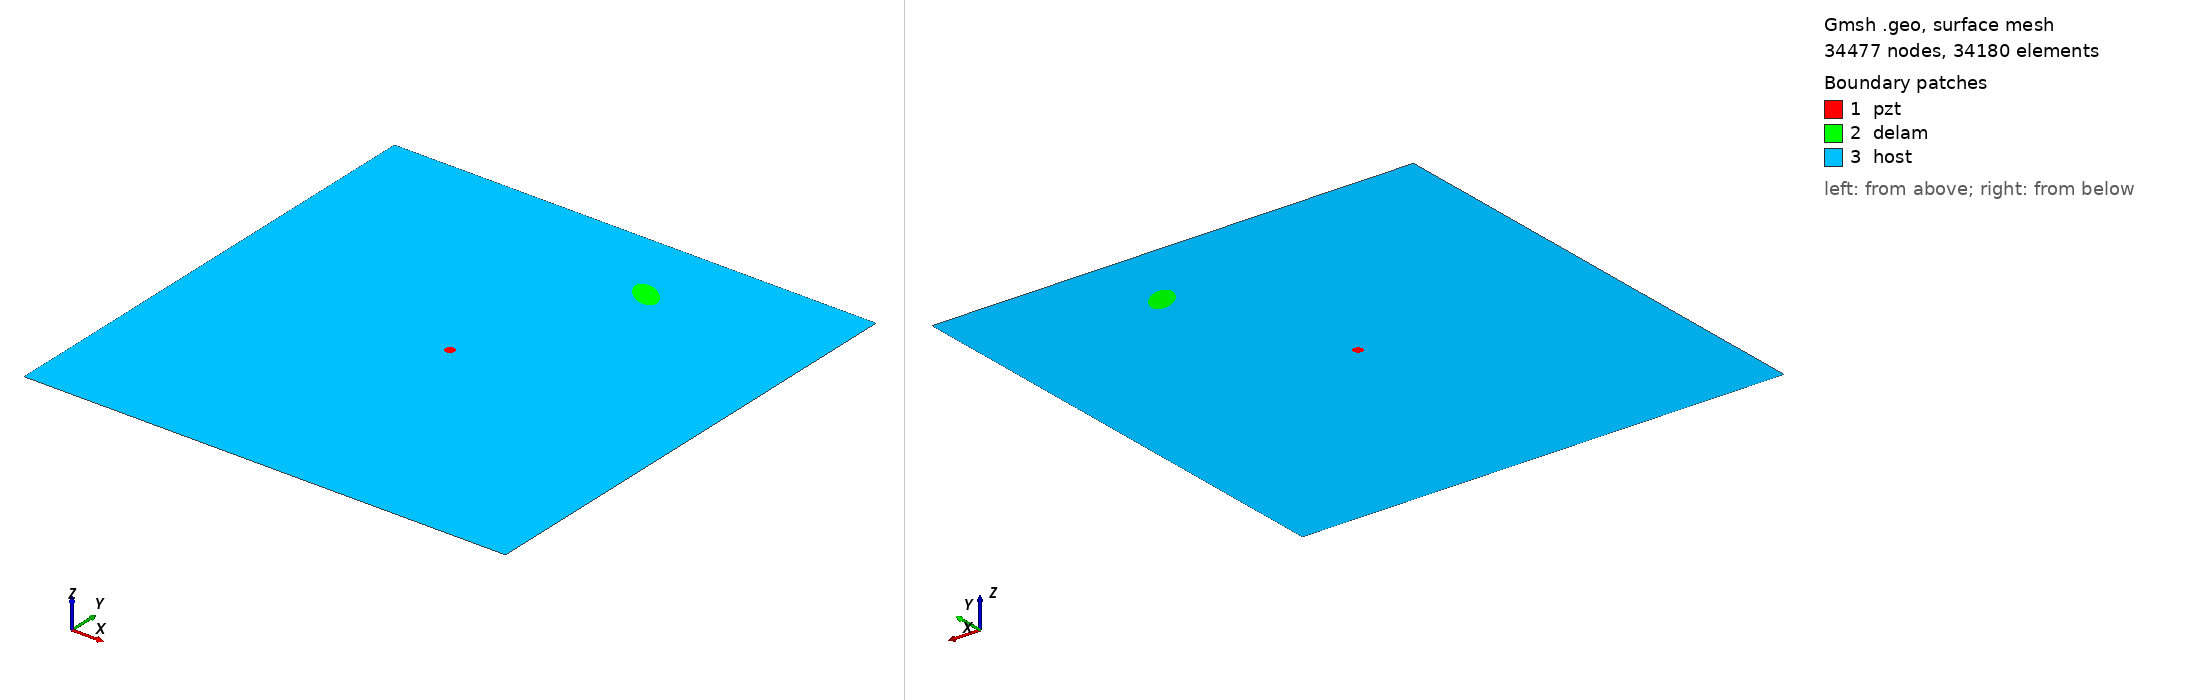

Gmsh geometry script, surface-meshed: 34477 nodes, 34180 surface elements. Boundary patches (legend numbers): 1 pzt, 2 delam, 3 host. Left view from above one corner, right view from below the opposite corner. Legend entries are the model's physical surfaces. The drawing asked Gmsh for element sizes between 1% and 20% of the model's largest extent; the script's own settings can give other sizes.

=== m1_rand_single_delam_92.geo (drawn) ===
SetFactory("OpenCASCADE");
L=0.500000; 
W=0.500000; 
a=0.018929; 
b=0.010716; 
x=0.319941; 
y=0.423604; 
alpha=0.789863 *Pi; 
r=0.005000; 
xpzt=0.250000; 
ypzt=0.250000; 
//+
Point(1) = {0, 0, 0, 1.0};
//+
Point(2) = {L, 0, 0, 1.0};
//+
Point(3) = {L, W, 0, 1.0};
//+
Point(4) = {0, W, 0, 1.0};
//+
Line(1) = {1, 2};
//+
Line(2) = {2, 3};
//+
Line(3) = {3, 4};
//+
Line(4) = {4, 1};
//+
Circle(5) = {xpzt, ypzt, -0, r, 0, 2*Pi};
//+
Ellipse(6) = {x, y, -0, a, b, 0, 2*Pi};
//+
Rotate {{0, 0, 1}, {x, y, 0}, alpha} {
  Curve{6}; 
}
//+
Curve Loop(1) = {4, 1, 2, 3};
//+
Curve Loop(2) = {6};
//+
Curve Loop(3) = {5};
//+
Curve Loop(4) = {6};
//+
Curve Loop(5) = {5};
//+
Plane Surface(1) = {5};
//+
Plane Surface(2) = {4};
//+
Plane Surface(3) = {1, 2, 3};
//+
Point(9) = {xpzt, ypzt, 0, 1.0};
//+
Point{9} In Surface {1};// mesh node at centre of pzt
//+
Physical Surface("pzt") = {1};
//+
Physical Surface("delam") = {2};
//+
Physical Surface("host") = {3};

Mesh.Algorithm = 6; // Frontal
Mesh.CharacteristicLengthFactor = 0.068000;
Mesh.CharacteristicLengthMin = 0.001000;
Mesh.CharacteristicLengthMax = 0.200000;
Mesh.RecombineAll = 1; // Apply recombination algorithm
Mesh.SubdivisionAlgorithm = 1; // 1: all quadrangles
Mesh.Smoothing = 1;
